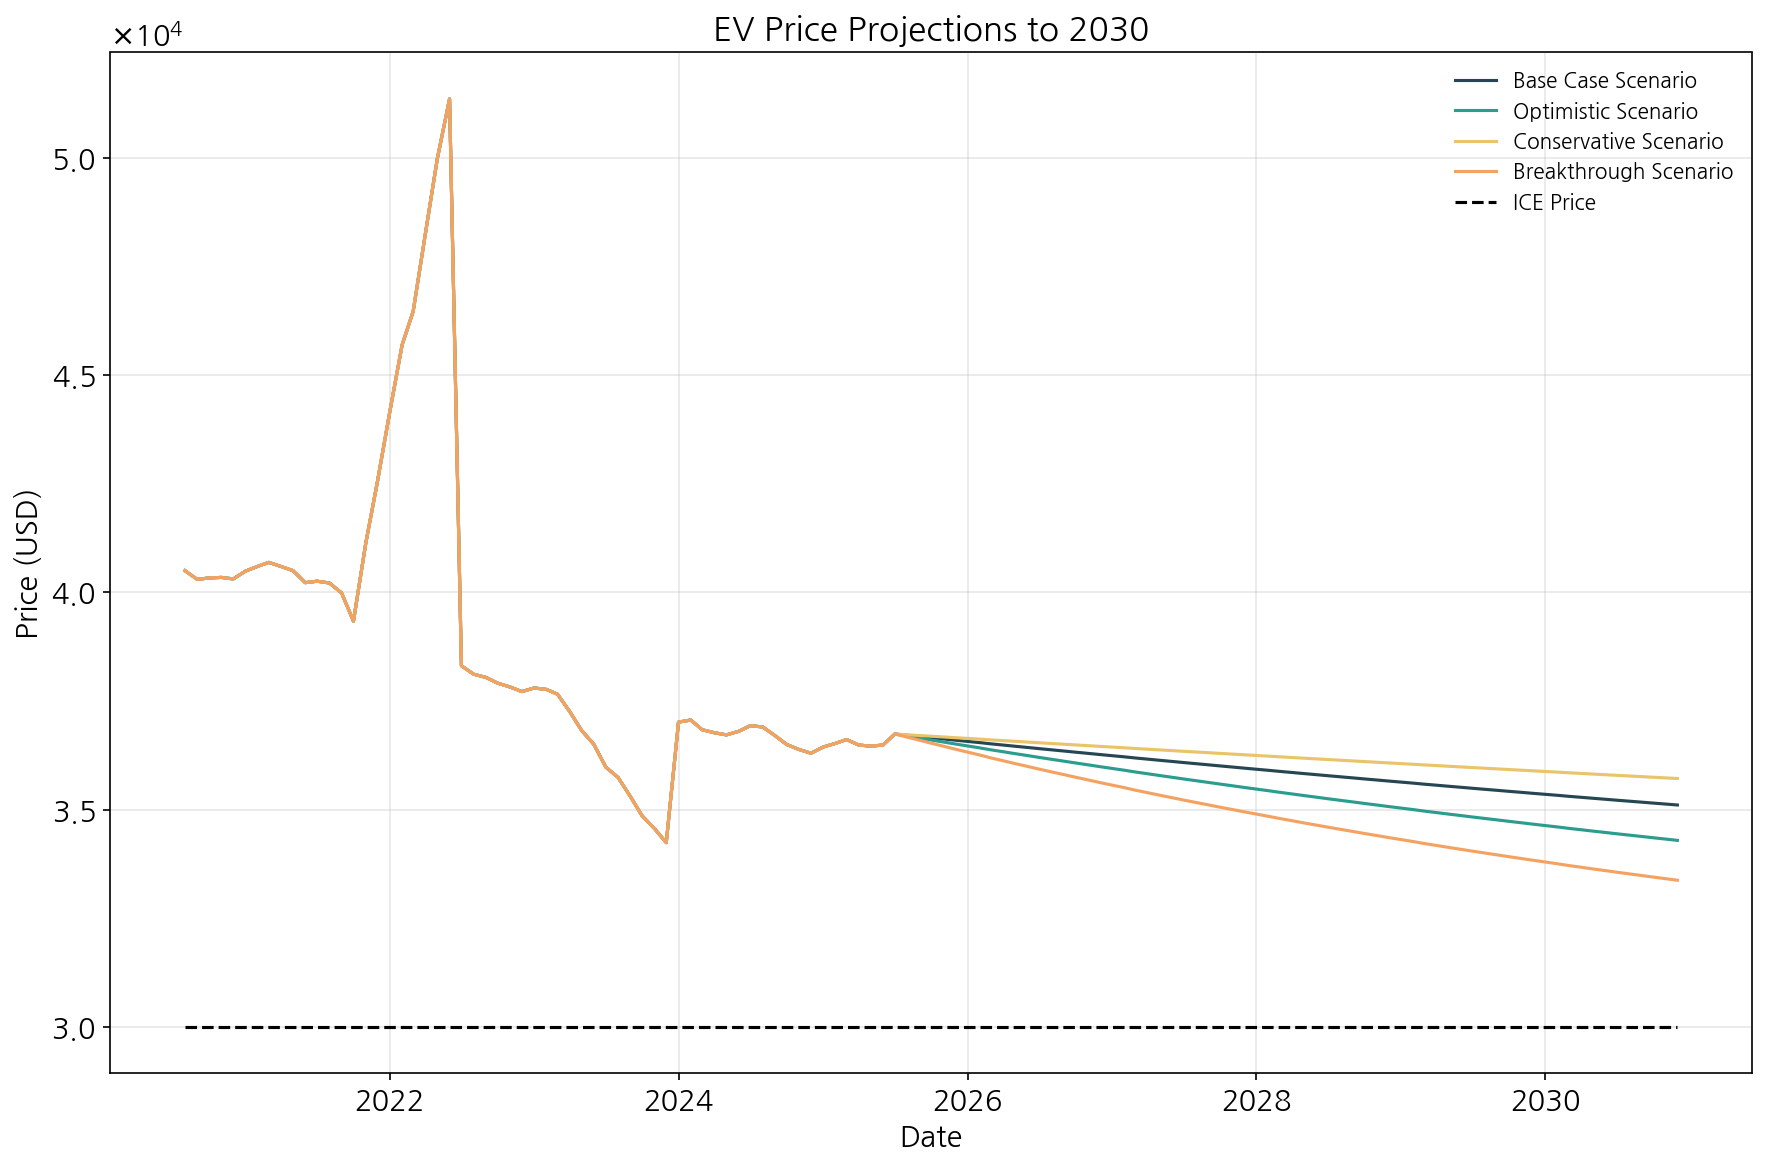

The file beside this chart, header and first rows:
, Base Case_EV_Price, Optimistic_EV_Price, Conservative_EV_Price, Breakthrough_EV_Price, ICE_Price
2020-07-31 15:55:58.925593, 40500, 40500, 40500, 40500, 30000
2020-08-31 15:55:58.925593, 40298, 40298, 40298, 40298, 30000
2020-09-30 15:55:58.925593, 40333, 40333, 40333, 40333, 30000
2020-10-31 15:55:58.925593, 40345, 40345, 40345, 40345, 30000
2020-11-30 15:55:58.925593, 40309, 40309, 40309, 40309, 30000
2020-12-31 15:55:58.925593, 40490, 40490, 40490, 40490, 30000
2021-01-31 15:55:58.925593, 40600, 40600, 40600, 40600, 30000
2021-02-28 15:55:58.925593, 40691, 40691, 40691, 40691, 30000
2021-03-31 15:55:58.925593, 40596, 40596, 40596, 40596, 30000
2021-04-30 15:55:58.925593, 40502, 40502, 40502, 40502, 30000
2021-05-31 15:55:58.925593, 40224, 40224, 40224, 40224, 30000
2021-06-30 15:55:58.925593, 40257, 40257, 40257, 40257, 30000
2021-07-31 15:55:58.925593, 40216, 40216, 40216, 40216, 30000
2021-08-31 15:55:58.925593, 39987, 39987, 39987, 39987, 30000
2021-09-30 15:55:58.925593, 39337, 39337, 39337, 39337, 30000
2021-10-31 15:55:58.925593, 41125, 41125, 41125, 41125, 30000
2021-11-30 15:55:58.925593, 42568, 42568, 42568, 42568, 30000
2021-12-31 15:55:58.925593, 44164, 44164, 44164, 44164, 30000
2022-01-31 15:55:58.925593, 45697, 45697, 45697, 45697, 30000
2022-02-28 15:55:58.925593, 46471, 46471, 46471, 46471, 30000
2022-03-31 15:55:58.925593, 48265, 48265, 48265, 48265, 30000
2022-04-30 15:55:58.925593, 49983, 49983, 49983, 49983, 30000
2022-05-31 15:55:58.925593, 51362, 51362, 51362, 51362, 30000
2022-06-30 15:55:58.925593, 38309, 38309, 38309, 38309, 30000
2022-07-31 15:55:58.925593, 38116, 38116, 38116, 38116, 30000
2022-08-31 15:55:58.925593, 38041, 38041, 38041, 38041, 30000
2022-09-30 15:55:58.925593, 37909, 37909, 37909, 37909, 30000
2022-10-31 15:55:58.925593, 37822, 37822, 37822, 37822, 30000
2022-11-30 15:55:58.925593, 37716, 37716, 37716, 37716, 30000
2022-12-31 15:55:58.925593, 37799, 37799, 37799, 37799, 30000
2023-01-31 15:55:58.925593, 37766, 37766, 37766, 37766, 30000
2023-02-28 15:55:58.925593, 37656, 37656, 37656, 37656, 30000
2023-03-31 15:55:58.925593, 37254, 37254, 37254, 37254, 30000
2023-04-30 15:55:58.925593, 36820, 36820, 36820, 36820, 30000
2023-05-31 15:55:58.925593, 36499, 36499, 36499, 36499, 30000
2023-06-30 15:55:58.925593, 35978, 35978, 35978, 35978, 30000
2023-07-31 15:55:58.925593, 35740, 35740, 35740, 35740, 30000
2023-08-31 15:55:58.925593, 35305, 35305, 35305, 35305, 30000
2023-09-30 15:55:58.925593, 34855, 34855, 34855, 34855, 30000
2023-10-31 15:55:58.925593, 34563, 34563, 34563, 34563, 30000
2023-11-30 15:55:58.925593, 34238, 34238, 34238, 34238, 30000
2023-12-31 15:55:58.925593, 37013, 37013, 37013, 37013, 30000
2024-01-31 15:55:58.925593, 37061, 37061, 37061, 37061, 30000
2024-02-29 15:55:58.925593, 36837, 36837, 36837, 36837, 30000
2024-03-31 15:55:58.925593, 36768, 36768, 36768, 36768, 30000
2024-04-30 15:55:58.925593, 36719, 36719, 36719, 36719, 30000
2024-05-31 15:55:58.925593, 36800, 36800, 36800, 36800, 30000
2024-06-30 15:55:58.925593, 36933, 36933, 36933, 36933, 30000
2024-07-31 15:55:58.925593, 36900, 36900, 36900, 36900, 30000
2024-08-31 15:55:58.925593, 36701, 36701, 36701, 36701, 30000
2024-09-30 15:55:58.925593, 36495, 36495, 36495, 36495, 30000
2024-10-31 15:55:58.925593, 36382, 36382, 36382, 36382, 30000
2024-11-30 15:55:58.925593, 36297, 36297, 36297, 36297, 30000
2024-12-31 15:55:58.925593, 36439, 36439, 36439, 36439, 30000
2025-01-31 15:55:58.925593, 36524, 36524, 36524, 36524, 30000
2025-02-28 15:55:58.925593, 36611, 36611, 36611, 36611, 30000
2025-03-31 15:55:58.925593, 36484, 36484, 36484, 36484, 30000
2025-04-30 15:55:58.925593, 36461, 36461, 36461, 36461, 30000
2025-05-31 15:55:58.925593, 36484, 36484, 36484, 36484, 30000
2025-06-30 15:55:58.925593, 36739, 36739, 36739, 36739, 30000
... 65 more rows
